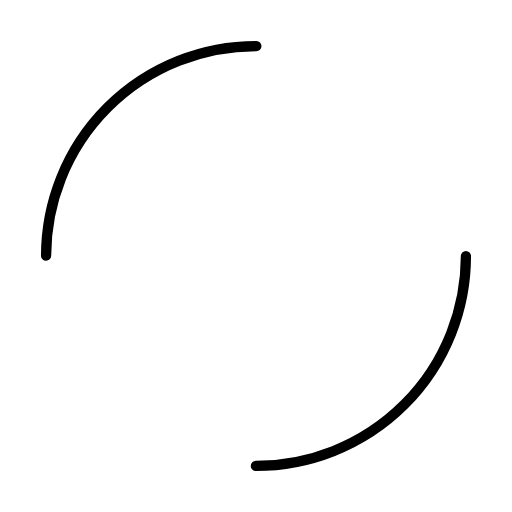
t = 0.00 s
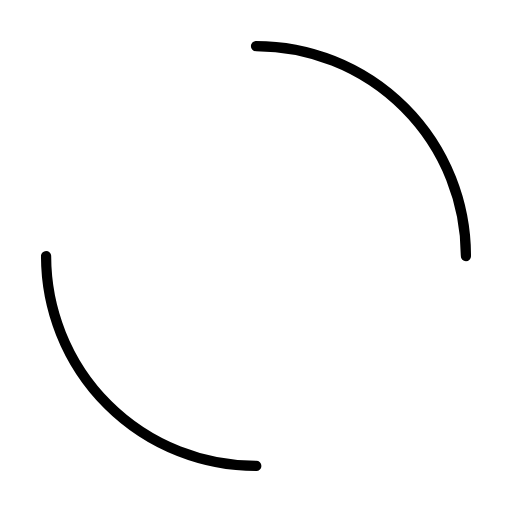
t = 0.18 s
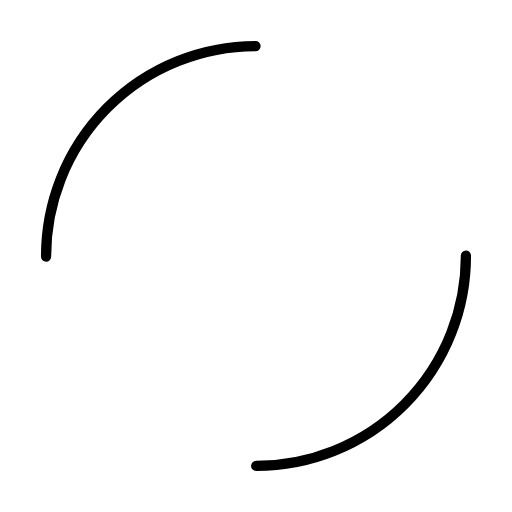
t = 0.36 s
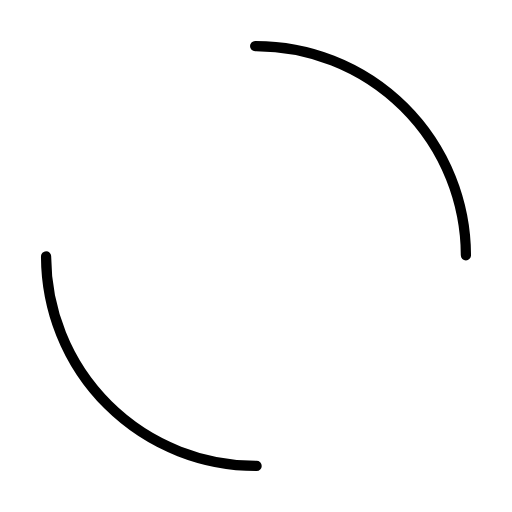
t = 0.54 s

The animated SVG that drew these frames (rendered in a browser with its animation timeline set to each time). Animation: 1 SMIL element (animateTransform=1); one cycle of 0.72 s, repeats indefinitely.

<?xml version="1.0" encoding="utf-8"?>
<svg xmlns="http://www.w3.org/2000/svg" xmlns:xlink="http://www.w3.org/1999/xlink" style="margin: auto; background: none; display: block; shape-rendering: auto; animation-play-state: running; animation-delay: 0s;" width="61px" height="61px" viewBox="0 0 100 100" preserveAspectRatio="xMidYMid">
<circle cx="50" cy="50" r="41" stroke-width="2" stroke="#000000" stroke-dasharray="64.40264939859075 64.40264939859075" fill="none" stroke-linecap="round" style="animation-play-state: running; animation-delay: 0s;">
  <animateTransform attributeName="transform" type="rotate" repeatCount="indefinite" dur="0.7246376811594202s" keyTimes="0;1" values="0 50 50;360 50 50" style="animation-play-state: running; animation-delay: 0s;"></animateTransform>
</circle>
<!-- [ldio] generated by https://loading.io/ --></svg>